Labelled photos from "augmented_train_test_validate", an image-classification folder in butterflyology/Neonympha_geomorph. The possible labels are: nar, nfr, nhe, nmi.

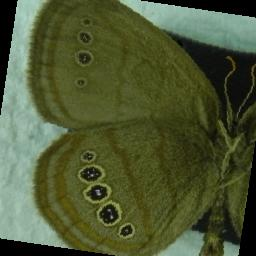
Label: nmi

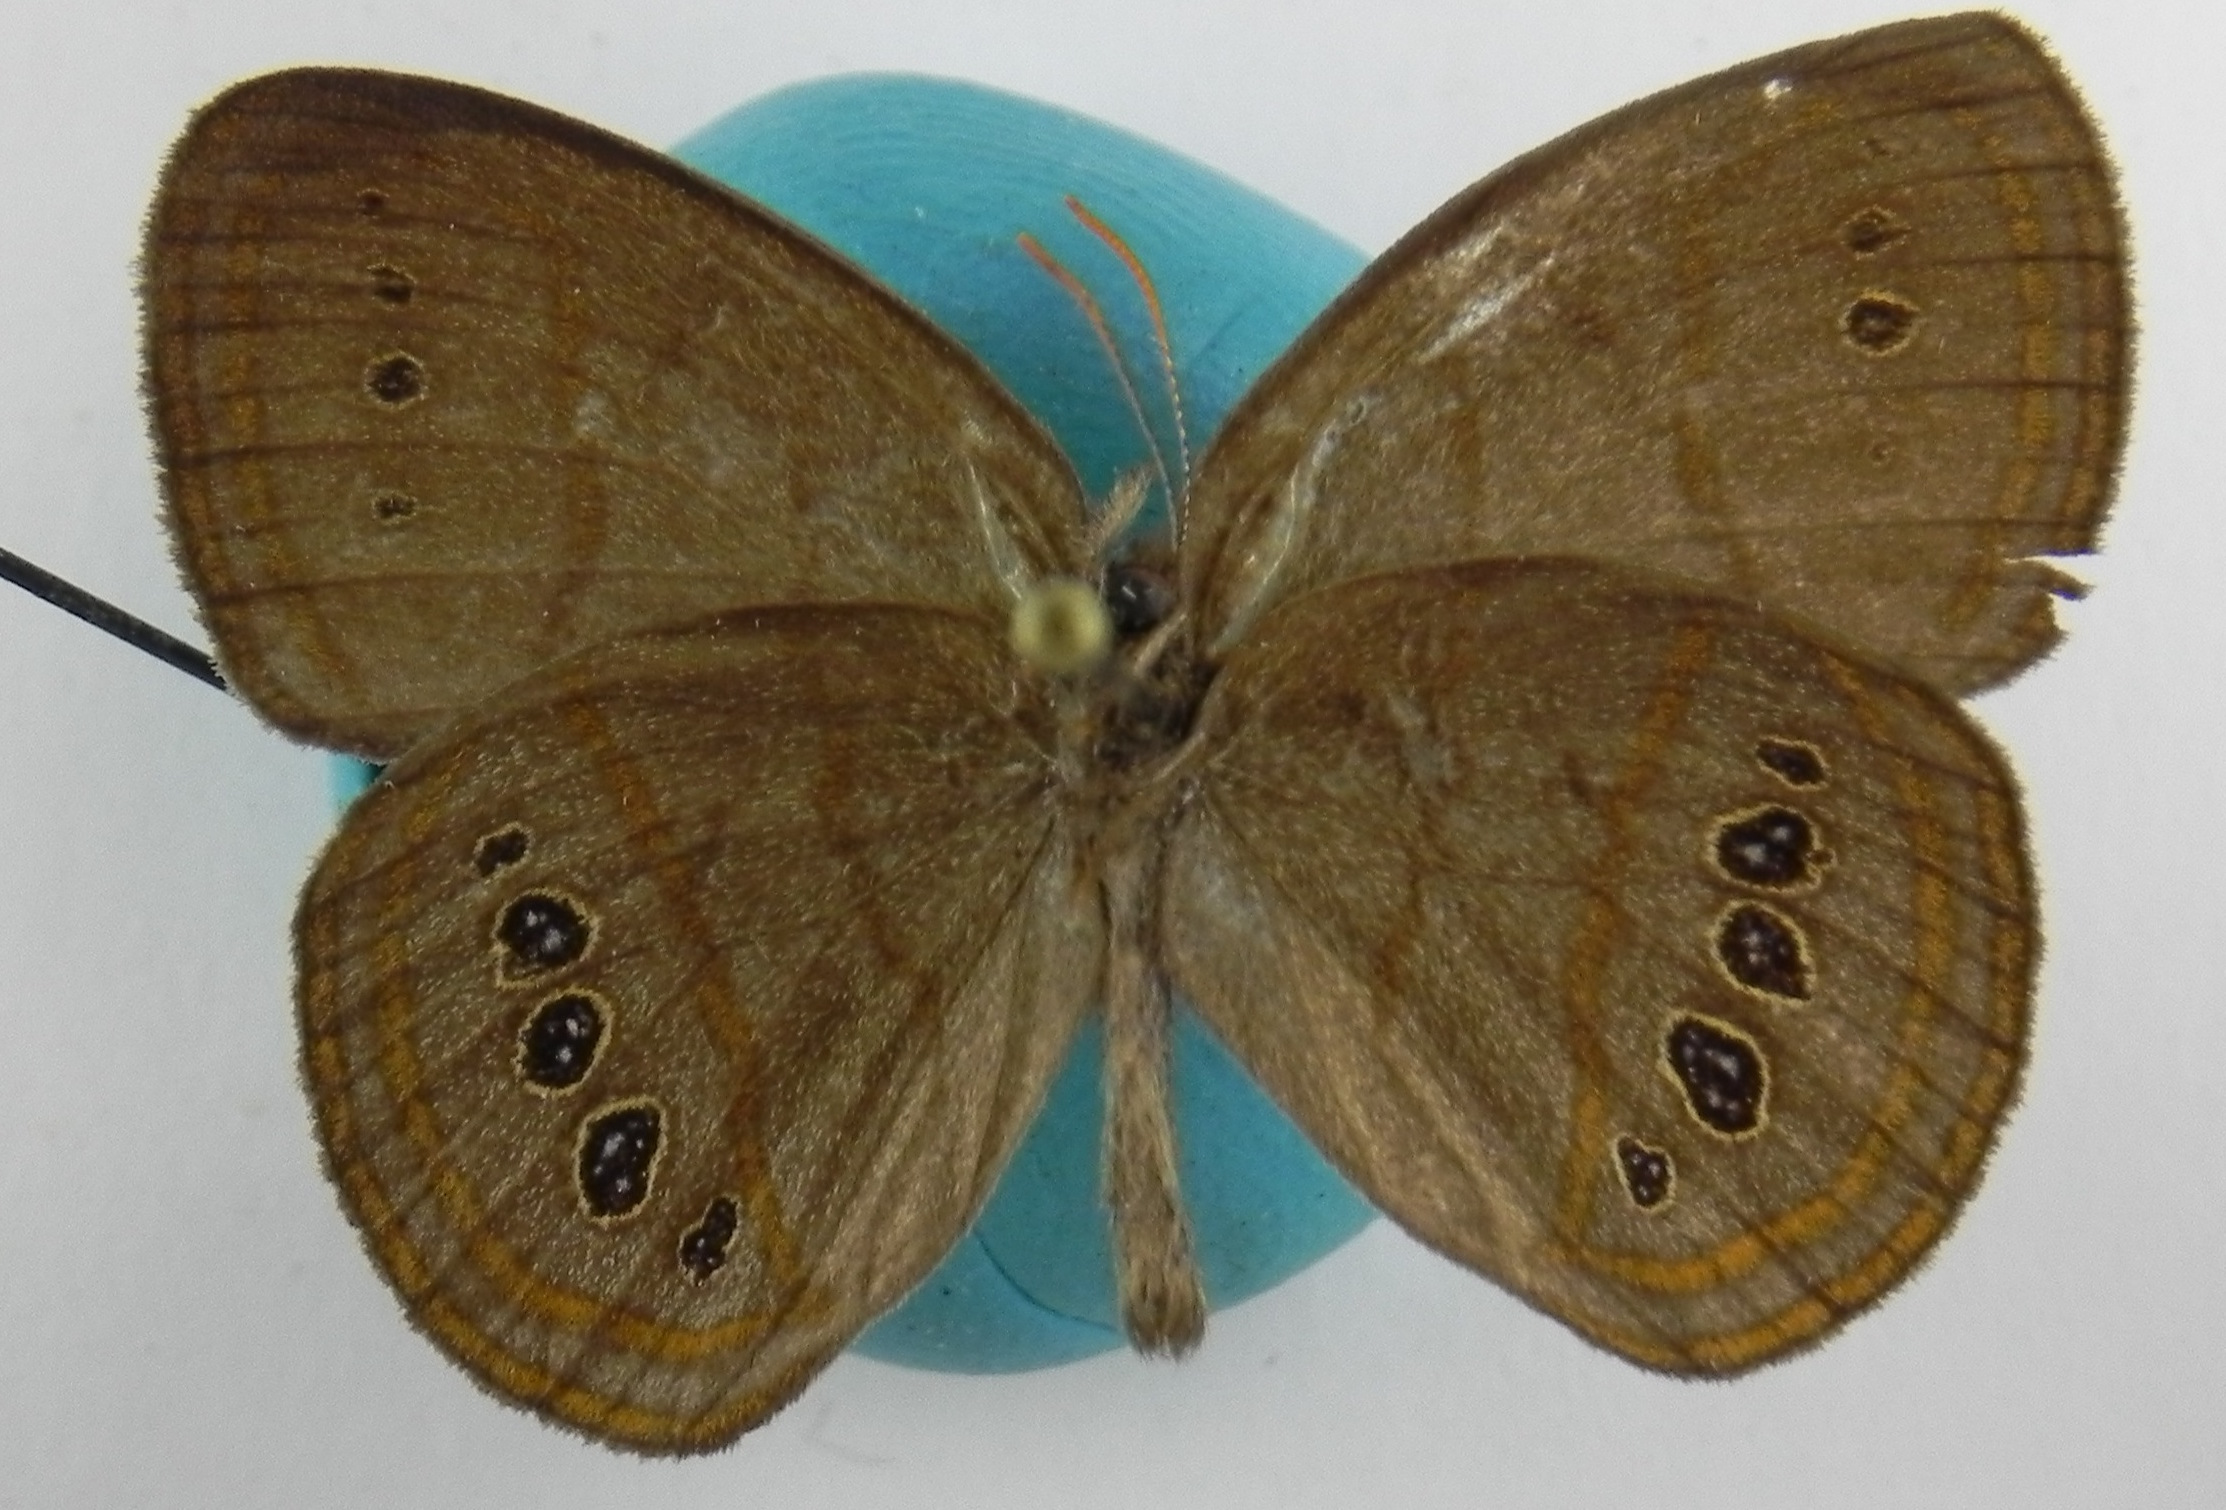
Label: nfr

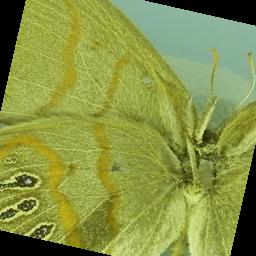
Label: nar

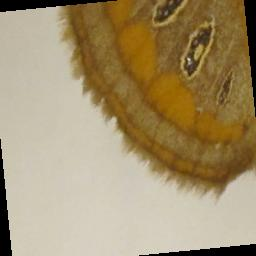
Label: nhe

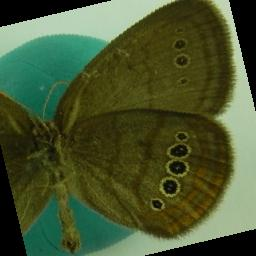
Label: nmi

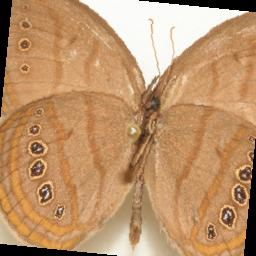
Label: nfr
